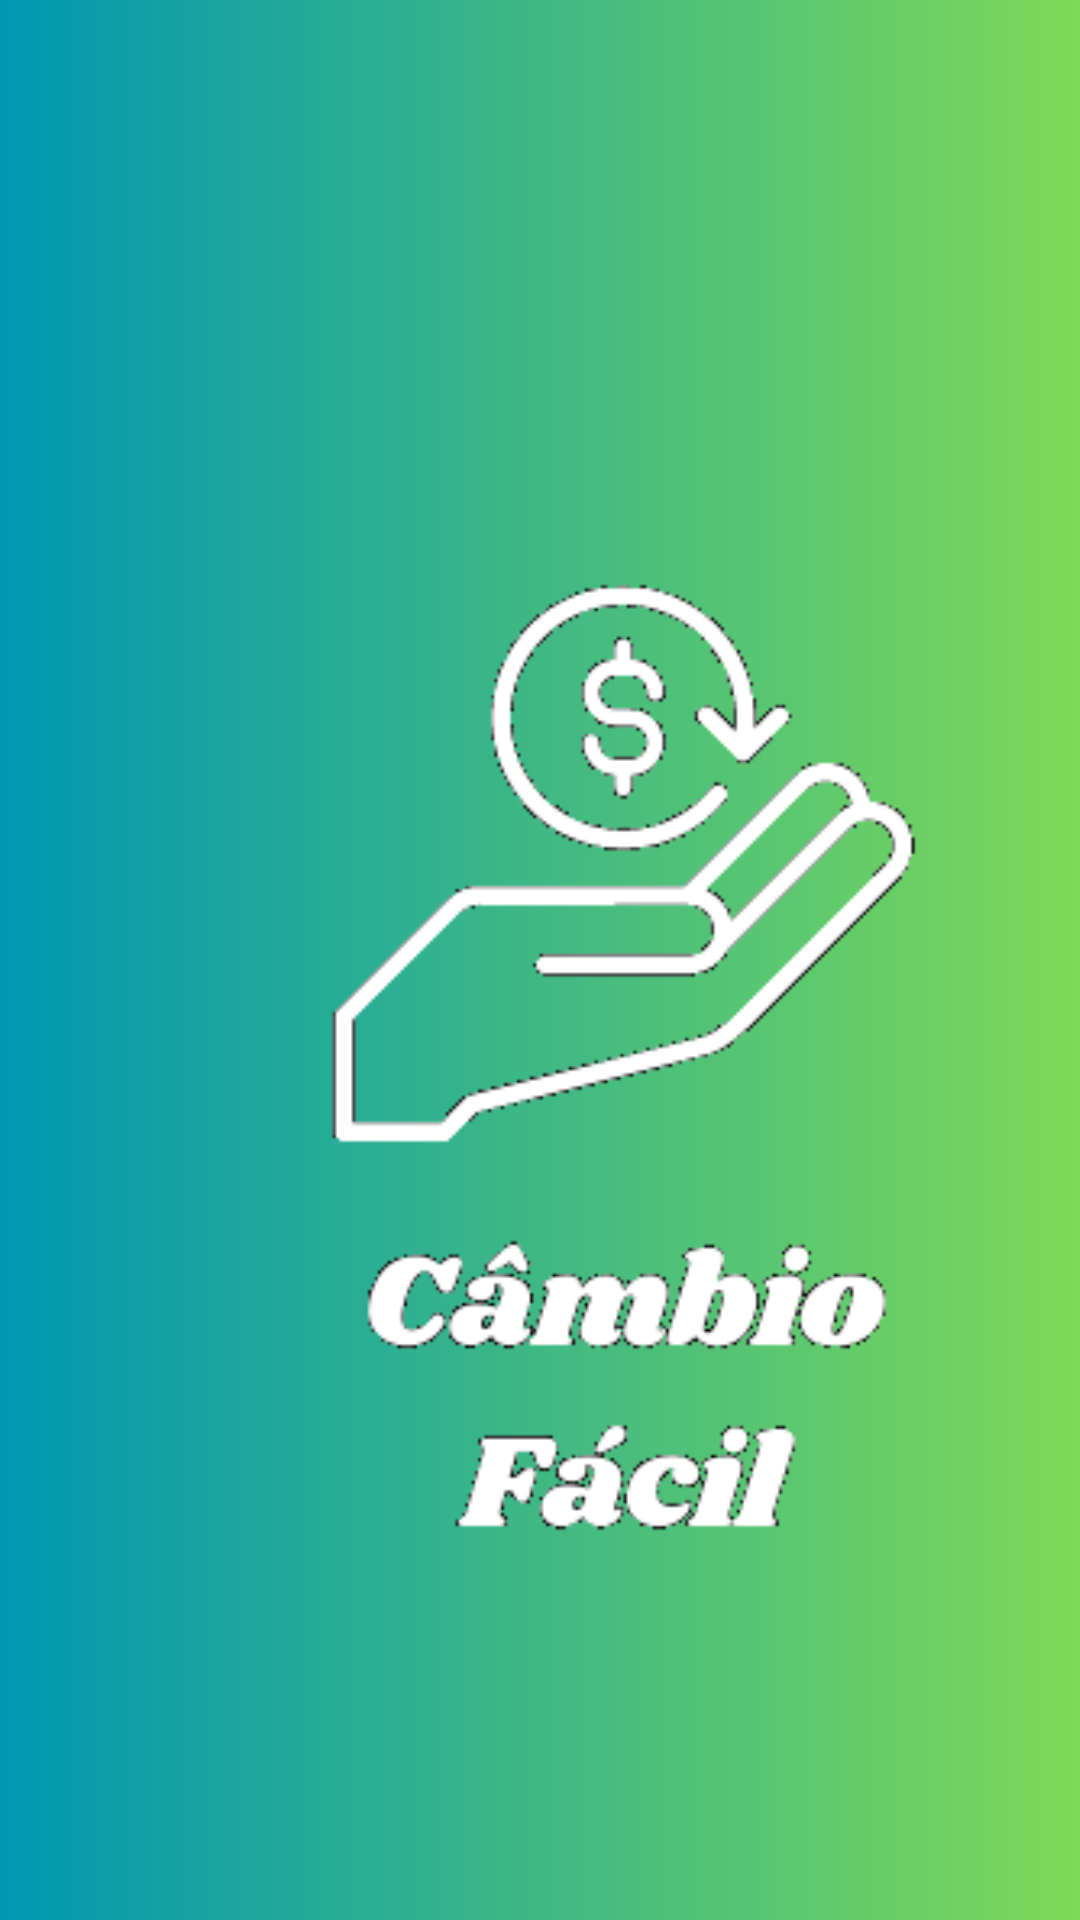

Android layout source for this screen:
<!-- AndroidManifest.xml: application theme Theme.CâmbioFácil -->
<!-- res/layout/activity_splash_screen.xml -->
<?xml version="1.0" encoding="utf-8"?>
<LinearLayout xmlns:android="http://schemas.android.com/apk/res/android"
    xmlns:app="http://schemas.android.com/apk/res-auto"
    xmlns:tools="http://schemas.android.com/tools"
    android:layout_width="match_parent"
    android:layout_height="match_parent"
    android:background="@drawable/color_gradiente1"
    android:orientation="vertical"

    tools:context=".MainSplashScreen">

    <ImageView
        android:layout_width="293dp"
        android:layout_height="347dp"
        android:layout_marginLeft="56dp"
        android:layout_marginTop="180dp"
        android:src="@drawable/cambio_facil_splash" />

</LinearLayout>
<!-- resources referenced by this layout -->
<resources>
  <!-- drawable cambio_facil_splash: png bitmap (drawable, 12410 bytes) -->
  <!-- drawable color_gradiente1 (drawable) -->
  <?xml version="1.0" encoding="utf-8"?>
  <shape xmlns:android="http://schemas.android.com/apk/res/android">
      <gradient
          android:startColor="@color/azulTurqueza"
          android:endColor="@color/verdeClaro" />
  </shape>
  <style name="Theme.CâmbioFácil" parent="Base.Theme.CâmbioFácil" />
  <color name="azulTurqueza">#0097B2</color>
  <color name="verdeClaro">#7ED957</color>
  <style name="Base.Theme.CâmbioFácil" parent="Theme.Material3.DayNight.NoActionBar">
          
          
      </style>
</resources>
